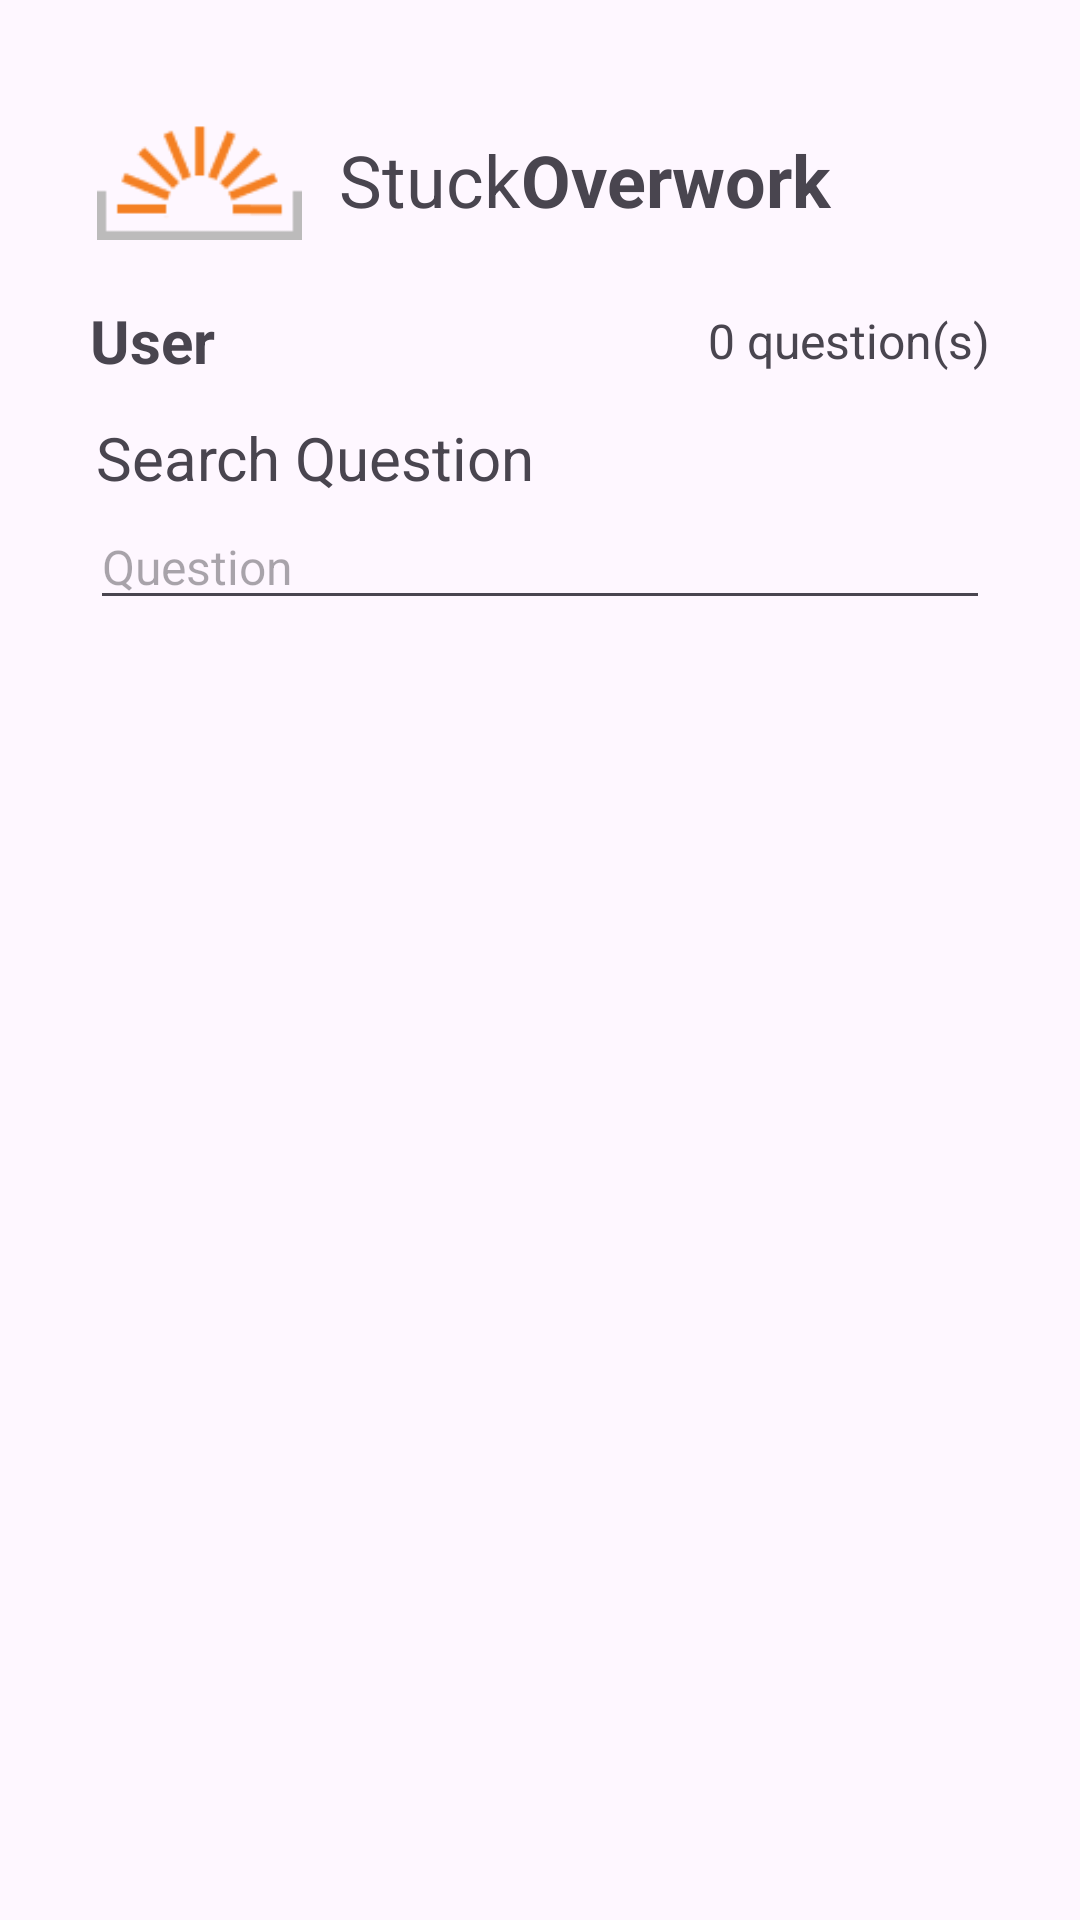

This screen was rendered from an Android layout file. Write that file and the resources it references.
<!-- AndroidManifest.xml: application theme Theme.TugasM7_6958 -->
<!-- res/layout/activity_profile.xml -->
<?xml version="1.0" encoding="utf-8"?>
<androidx.constraintlayout.widget.ConstraintLayout xmlns:android="http://schemas.android.com/apk/res/android"
    xmlns:app="http://schemas.android.com/apk/res-auto"
    xmlns:tools="http://schemas.android.com/tools"
    android:id="@+id/main"
    android:layout_width="match_parent"
    android:layout_height="match_parent"
    tools:context=".ProfileActivity">

    <LinearLayout
        android:layout_width="match_parent"
        android:layout_height="match_parent"
        android:orientation="vertical"
        android:padding="30dp">

        <LinearLayout
            android:layout_width="match_parent"
            android:layout_height="wrap_content"
            android:gravity="center|start"
            android:orientation="horizontal"
            android:paddingVertical="10dp">

            <ImageView
                android:id="@+id/Profile_ivLogo"
                android:layout_width="73dp"
                android:layout_height="40dp"
                app:srcCompat="@drawable/logo" />

            <TextView
                android:id="@+id/Profile_tvStuck"
                android:layout_width="wrap_content"
                android:layout_height="wrap_content"
                android:layout_marginStart="10dp"
                android:text="Stuck"
                android:textSize="24sp"/>

            <TextView
                android:id="@+id/Profile_Overwork"
                android:layout_width="wrap_content"
                android:layout_height="wrap_content"
                android:layout_weight="1"
                android:text="Overwork"
                android:textSize="24sp"
                android:textStyle="bold"/>
        </LinearLayout>

        <LinearLayout
            android:layout_width="match_parent"
            android:layout_height="wrap_content"
            android:layout_marginTop="10dp"
            android:gravity="center"
            android:orientation="horizontal">

            <TextView
                android:id="@+id/Profile_tvUser"
                android:layout_width="wrap_content"
                android:layout_height="wrap_content"
                android:layout_weight="1"
                android:gravity="start"
                android:text="User"
                android:textSize="20sp"
                android:textStyle="bold" />

            <TextView
                android:id="@+id/Profile_tvCount"
                android:layout_width="wrap_content"
                android:layout_height="wrap_content"
                android:layout_weight="1"
                android:gravity="end"
                android:text="0 question(s)"
                android:textSize="16sp" />
        </LinearLayout>

        <TextView
            android:id="@+id/Profile_tvSearch"
            android:layout_width="match_parent"
            android:layout_height="wrap_content"
            android:layout_marginTop="10dp"
            android:padding="2dp"
            android:text="Search Question"
            android:textSize="20sp"/>

        <EditText
            android:id="@+id/Profile_etSearch"
            android:layout_width="match_parent"
            android:layout_height="wrap_content"
            android:ems="10"
            android:hint="Question"
            android:inputType="text"
            android:textSize="16sp" />

        <androidx.recyclerview.widget.RecyclerView
            android:id="@+id/Profile_rvQuestion"
            android:layout_width="match_parent"
            android:layout_height="match_parent"
            android:layout_marginTop="15dp"
            android:layout_weight="1" />

    </LinearLayout>
</androidx.constraintlayout.widget.ConstraintLayout>
<!-- resources referenced by this layout -->
<resources>
  <!-- drawable logo: png bitmap (drawable, 1463 bytes) -->
  <style name="Theme.TugasM7_6958" parent="Base.Theme.TugasM7_6958" />
  <style name="Base.Theme.TugasM7_6958" parent="Theme.Material3.DayNight">
          
           <item name="colorPrimary">@color/gray_theme</item>
      </style>
  <color name="gray_theme">#f3edf7</color>
</resources>
